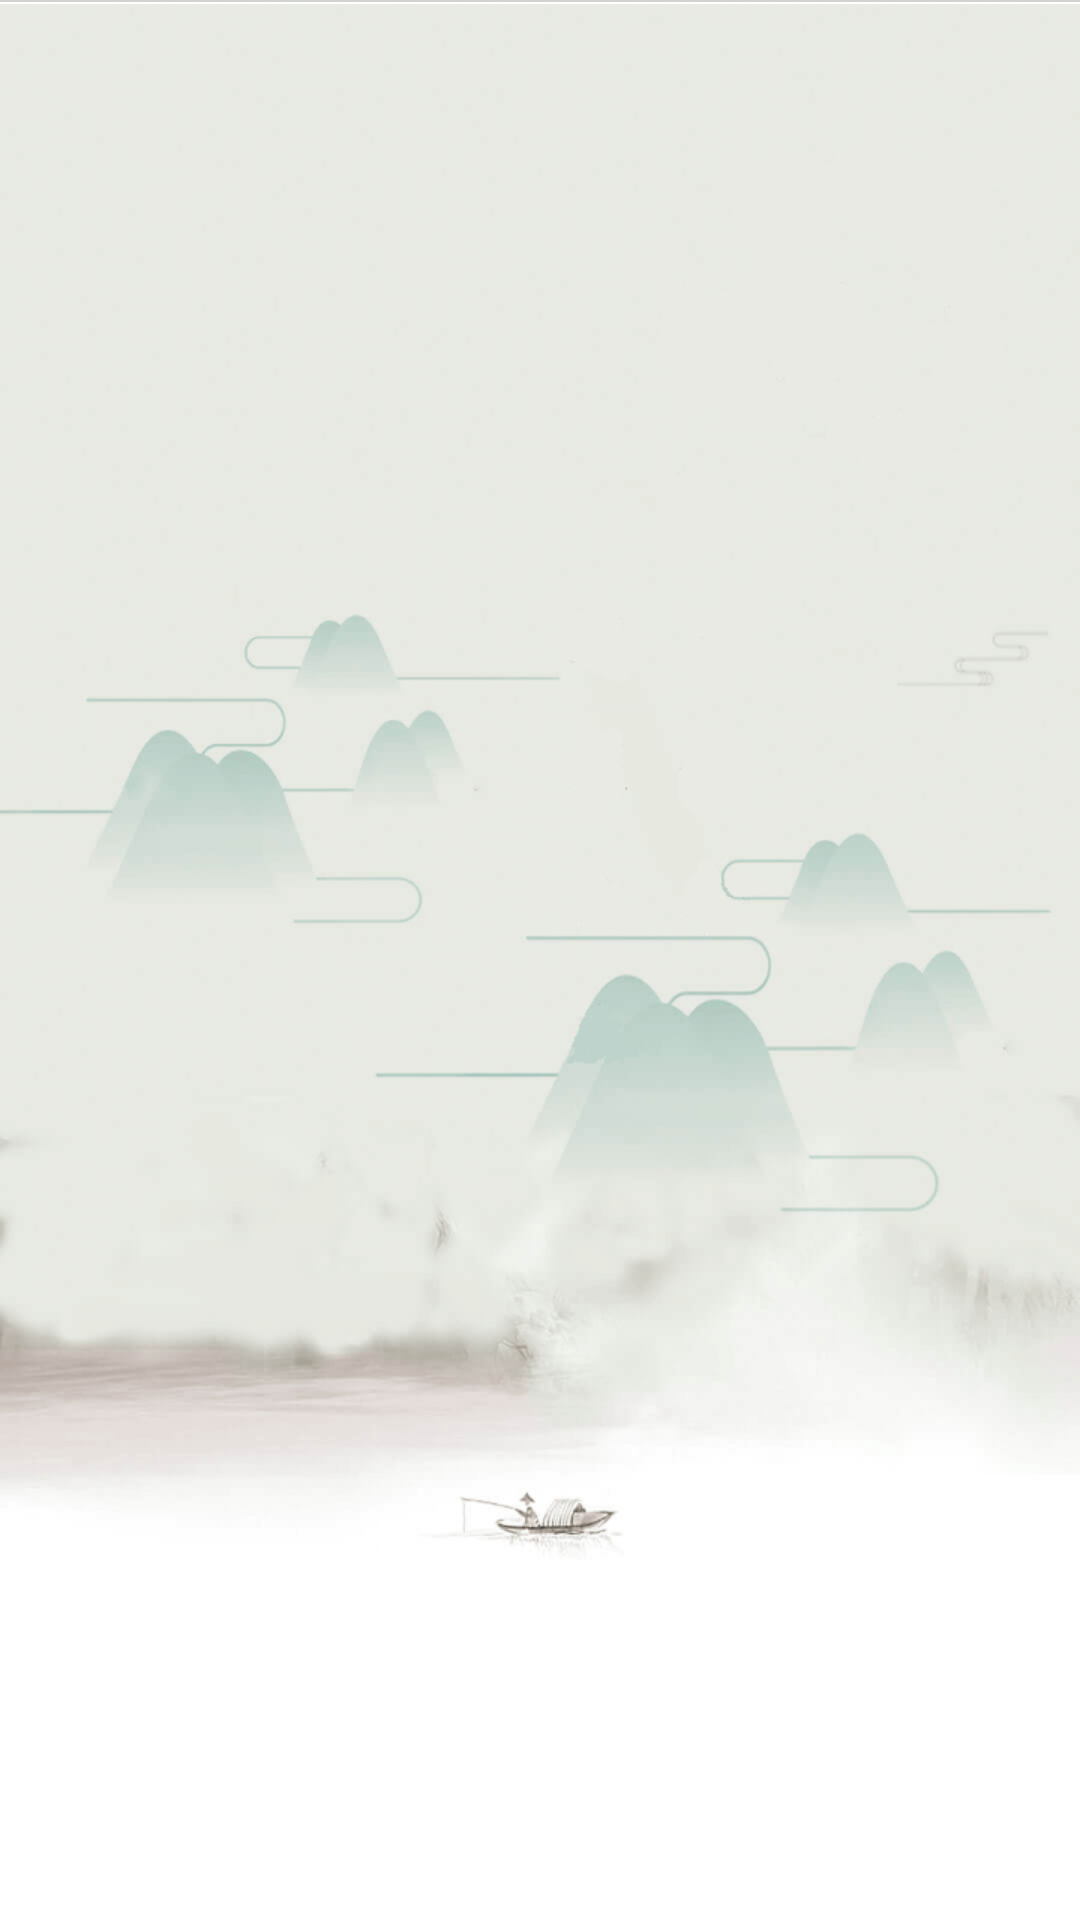

Write the Android layout XML for this screen, with the resource values it uses.
<!-- AndroidManifest.xml: application theme Theme.SaasHeartsAndroid -->
<!-- res/layout/layout_double_line.xml -->
<?xml version="1.0" encoding="utf-8"?>

<LinearLayout xmlns:android="http://schemas.android.com/apk/res/android"
    android:layout_width="match_parent"
    android:layout_height="wrap_content"
    android:orientation="vertical">

    <View
        android:layout_width="match_parent"
        android:layout_height="0.8dp"
        android:background="@color/gray_color" />

    <View
        android:layout_width="match_parent"
        android:layout_height="0.8dp"
        android:background="@color/white" />
</LinearLayout>
<!-- resources referenced by this layout -->
<resources>
  <color name="gray_color">#d2d2d2</color>
  <color name="white">#FFFFFFFF</color>
  <style name="Theme.SaasHeartsAndroid" parent="Theme.MaterialComponents.DayNight.DarkActionBar">
          
          <item name="colorPrimary">@color/translucent</item>
          <item name="colorPrimaryVariant">@color/translucent</item>
  
          
          <item name="colorSecondary">@color/teal_200</item>
          <item name="colorSecondaryVariant">@color/teal_700</item>
          <item name="colorOnSecondary">@color/black</item>
          
          <item name="android:statusBarColor" tools:targetApi="l">?attr/colorPrimaryVariant</item>
          
          <item name="android:windowBackground">@mipmap/splash</item>
      </style>
  <color name="translucent">#22050505</color>
  <color name="teal_200">#FF03DAC5</color>
  <color name="teal_700">#FF018786</color>
  <color name="black">#FF000000</color>
</resources>
